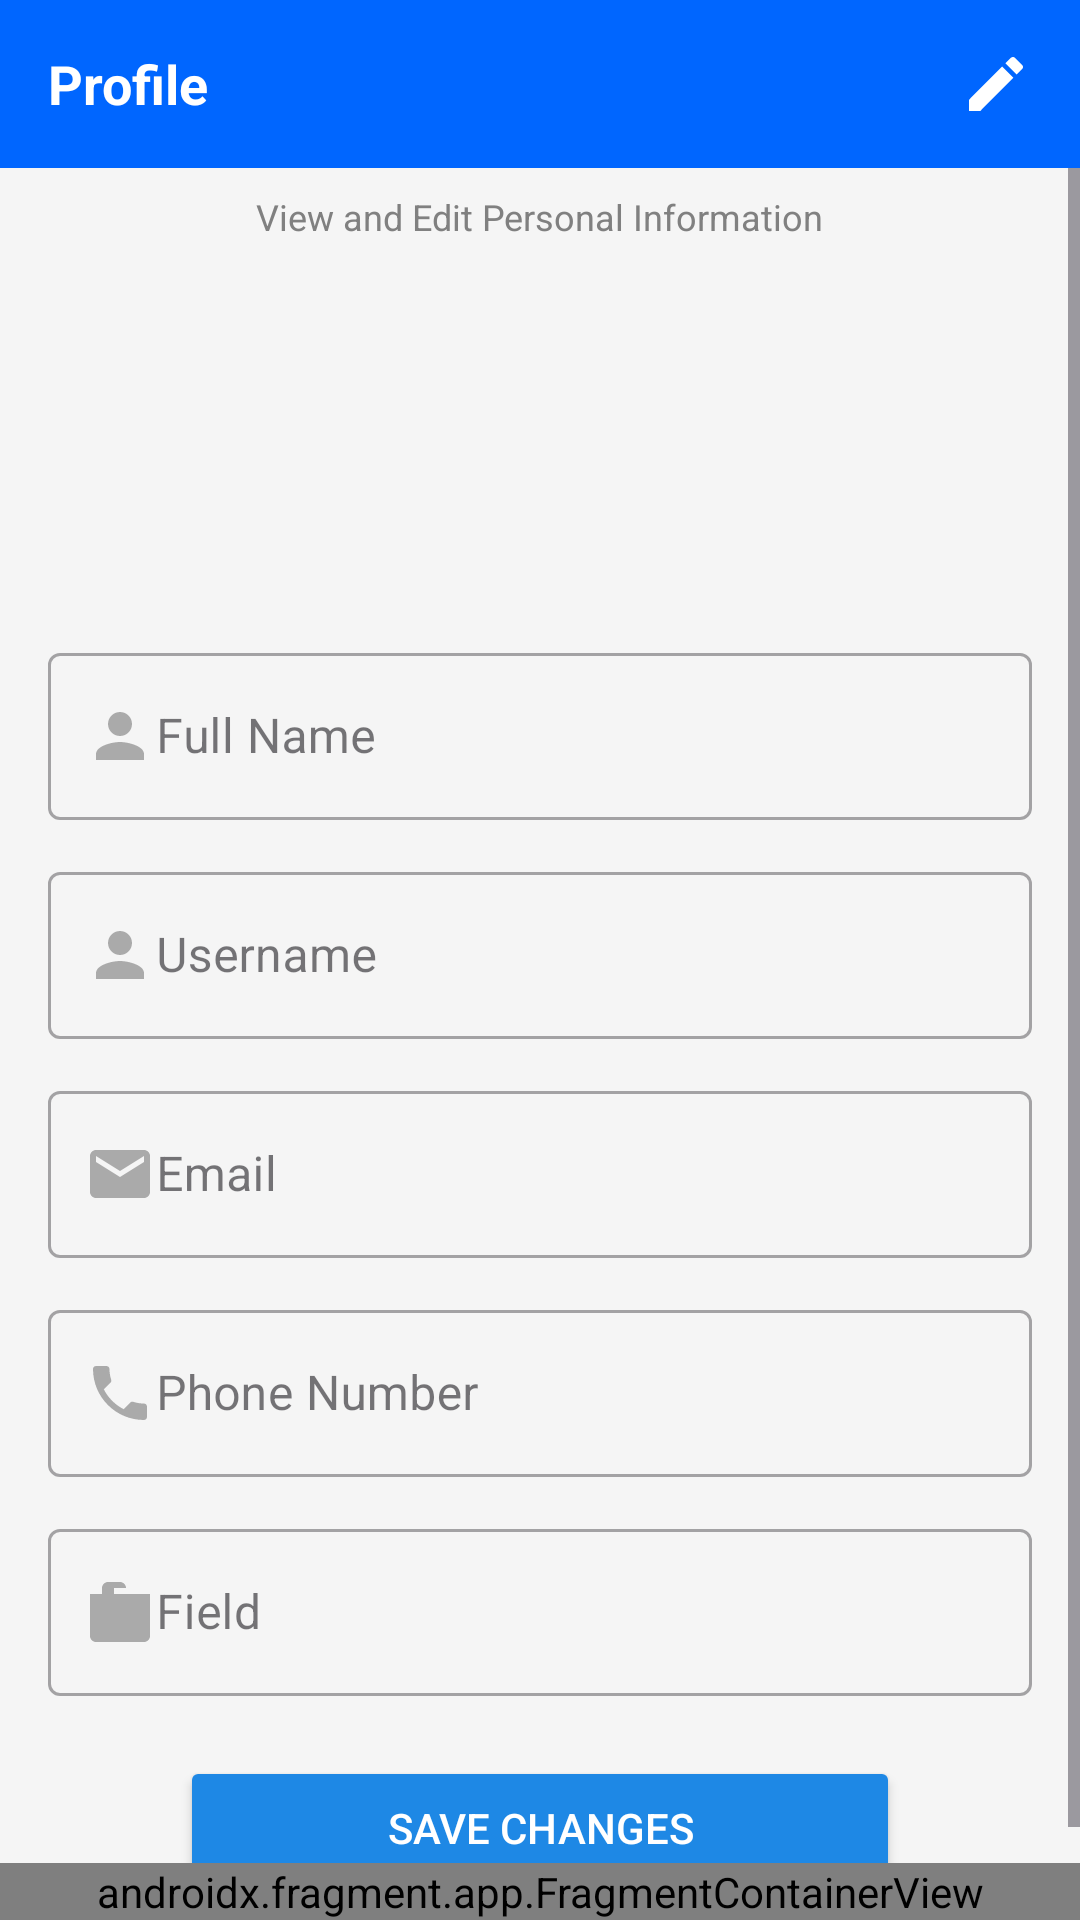

Write the Android layout XML for this screen, with the resource values it uses.
<!-- AndroidManifest.xml: application theme Theme.AcadenceApp -->
<!-- res/layout/activity_profile.xml -->
<?xml version="1.0" encoding="utf-8"?>
<androidx.constraintlayout.widget.ConstraintLayout
    xmlns:android="http://schemas.android.com/apk/res/android"
    xmlns:app="http://schemas.android.com/apk/res-auto"
    xmlns:tools="http://schemas.android.com/tools"
    android:id="@+id/main"
    android:layout_width="match_parent"
    android:layout_height="match_parent"
    android:background="#F5F5F5"
    tools:context=".ProfileActivity">

    
    <androidx.constraintlayout.widget.ConstraintLayout
        android:id="@+id/topBar"
        android:layout_width="0dp"
        android:layout_height="56dp"
        android:background="#0066FF"
        app:layout_constraintTop_toTopOf="parent"
        app:layout_constraintStart_toStartOf="parent"
        app:layout_constraintEnd_toEndOf="parent">

        <TextView
            android:id="@+id/titleText"
            android:layout_width="0dp"
            android:layout_height="match_parent"
            android:gravity="center_vertical"
            android:paddingStart="16dp"
            android:text="Profile"
            android:textColor="@android:color/white"
            android:textSize="18sp"
            android:textStyle="bold"
            app:layout_constraintTop_toTopOf="parent"
            app:layout_constraintBottom_toBottomOf="parent"
            app:layout_constraintStart_toStartOf="parent"
            app:layout_constraintEnd_toEndOf="parent" />

        <ImageView
            android:id="@+id/editIcon"
            android:layout_width="24dp"
            android:layout_height="24dp"
            android:src="@drawable/ic_edit"
            app:tint="@android:color/white"
            app:layout_constraintEnd_toEndOf="parent"
            app:layout_constraintTop_toTopOf="parent"
            app:layout_constraintBottom_toBottomOf="parent"
            android:layout_marginEnd="16dp" />
    </androidx.constraintlayout.widget.ConstraintLayout>

    
    <ScrollView
        android:id="@+id/scrollView"
        android:layout_width="0dp"
        android:layout_height="0dp"
        app:layout_constraintTop_toBottomOf="@id/topBar"
        app:layout_constraintBottom_toTopOf="@id/navbar_container"
        app:layout_constraintStart_toStartOf="parent"
        app:layout_constraintEnd_toEndOf="parent"
        android:fillViewport="true">

        <androidx.constraintlayout.widget.ConstraintLayout
            android:layout_width="match_parent"
            android:layout_height="wrap_content">

            
            <TextView
                android:id="@+id/subtitle"
                android:layout_width="wrap_content"
                android:layout_height="wrap_content"
                android:text="View and Edit Personal Information"
                android:textSize="12sp"
                android:textColor="#808080"
                app:layout_constraintTop_toTopOf="parent"
                app:layout_constraintStart_toStartOf="parent"
                app:layout_constraintEnd_toEndOf="parent"
                android:layout_marginTop="8dp" />

            
            <ImageView
                android:id="@+id/profileImage"
                android:layout_width="100dp"
                android:layout_height="100dp"
                android:src="@drawable/user"
                android:scaleType="centerCrop"
                android:background="@drawable/circle_background"
                android:clipToOutline="true"
                app:layout_constraintTop_toBottomOf="@id/subtitle"
                app:layout_constraintStart_toStartOf="parent"
                app:layout_constraintEnd_toEndOf="parent"
                android:layout_marginTop="12dp"
                android:clickable="true"
                android:focusable="true"
                android:contentDescription="Profile Picture"
                />


            
            <com.google.android.material.textfield.TextInputLayout
                android:id="@+id/fullNameLayout"
                style="@style/Widget.MaterialComponents.TextInputLayout.OutlinedBox"
                android:layout_width="0dp"
                android:layout_height="wrap_content"
                android:hint="Full Name"
                app:startIconDrawable="@drawable/ic_person"
                app:startIconTint="@android:color/darker_gray"
                app:layout_constraintTop_toBottomOf="@id/profileImage"
                app:layout_constraintStart_toStartOf="parent"
                app:layout_constraintEnd_toEndOf="parent"
                android:layout_marginTop="20dp"
                android:layout_marginHorizontal="16dp">

                <com.google.android.material.textfield.TextInputEditText
                    android:id="@+id/inputFullName"
                    android:layout_width="match_parent"
                    android:paddingStart="36dp"
                    android:layout_height="wrap_content" />
            </com.google.android.material.textfield.TextInputLayout>

            
            <com.google.android.material.textfield.TextInputLayout
                android:id="@+id/usernameLayout"
                style="@style/Widget.MaterialComponents.TextInputLayout.OutlinedBox"
                android:layout_width="0dp"
                android:layout_height="wrap_content"
                android:hint="Username"
                app:startIconDrawable="@drawable/ic_person"
                app:startIconTint="@android:color/darker_gray"
                app:layout_constraintTop_toBottomOf="@id/fullNameLayout"
                app:layout_constraintStart_toStartOf="parent"
                app:layout_constraintEnd_toEndOf="parent"
                android:layout_marginTop="12dp"
                android:layout_marginHorizontal="16dp">

                <com.google.android.material.textfield.TextInputEditText
                    android:id="@+id/inputUsername"
                    android:layout_width="match_parent"
                    android:paddingStart="36dp"
                    android:layout_height="wrap_content" />
            </com.google.android.material.textfield.TextInputLayout>

            
            <com.google.android.material.textfield.TextInputLayout
                android:id="@+id/emailLayout"
                style="@style/Widget.MaterialComponents.TextInputLayout.OutlinedBox"
                android:layout_width="0dp"
                android:layout_height="wrap_content"
                android:hint="Email"
                app:startIconDrawable="@drawable/ic_email"
                app:startIconTint="@android:color/darker_gray"
                app:layout_constraintTop_toBottomOf="@id/usernameLayout"
                app:layout_constraintStart_toStartOf="parent"
                app:layout_constraintEnd_toEndOf="parent"
                android:layout_marginTop="12dp"
                android:layout_marginHorizontal="16dp">

                <com.google.android.material.textfield.TextInputEditText
                    android:id="@+id/inputEmail"
                    android:layout_width="match_parent"
                    android:layout_height="wrap_content"
                    android:paddingStart="36dp"
                    android:focusable="false"
                    android:clickable="false"
                    android:textColor="@android:color/darker_gray"/>
            </com.google.android.material.textfield.TextInputLayout>

            
            <com.google.android.material.textfield.TextInputLayout
                android:id="@+id/phoneLayout"
                style="@style/Widget.MaterialComponents.TextInputLayout.OutlinedBox"
                android:layout_width="0dp"
                android:layout_height="wrap_content"
                android:hint="Phone Number"
                app:startIconDrawable="@drawable/ic_phone"
                app:startIconTint="@android:color/darker_gray"
                app:layout_constraintTop_toBottomOf="@id/emailLayout"
                app:layout_constraintStart_toStartOf="parent"
                app:layout_constraintEnd_toEndOf="parent"
                android:layout_marginTop="12dp"
                android:layout_marginHorizontal="16dp">

                <com.google.android.material.textfield.TextInputEditText
                    android:id="@+id/inputPhone"
                    android:layout_width="match_parent"
                    android:paddingStart="36dp"
                    android:layout_height="wrap_content" />
            </com.google.android.material.textfield.TextInputLayout>

            
            <com.google.android.material.textfield.TextInputLayout
                android:id="@+id/fieldLayout"
                style="@style/Widget.MaterialComponents.TextInputLayout.OutlinedBox"
                android:layout_width="0dp"
                android:layout_height="wrap_content"
                android:hint="Field"
                app:startIconDrawable="@drawable/ic_work"
                app:startIconTint="@android:color/darker_gray"
                app:layout_constraintTop_toBottomOf="@id/phoneLayout"
                app:layout_constraintStart_toStartOf="parent"
                app:layout_constraintEnd_toEndOf="parent"
                android:layout_marginTop="12dp"
                android:layout_marginHorizontal="16dp">

                <com.google.android.material.textfield.TextInputEditText
                    android:id="@+id/inputField"
                    android:layout_width="match_parent"
                    android:paddingStart="36dp"
                    android:layout_height="wrap_content" />
            </com.google.android.material.textfield.TextInputLayout>

            
            <Button
                android:id="@+id/btnSave"
                android:layout_width="0dp"
                android:layout_height="wrap_content"
                android:text="Save Changes"
                android:textColor="@android:color/white"
                android:backgroundTint="#1E88E5"
                app:cornerRadius="12dp"
                app:layout_constraintTop_toBottomOf="@id/fieldLayout"
                app:layout_constraintStart_toStartOf="parent"
                app:layout_constraintEnd_toEndOf="parent"
                android:layout_marginTop="20dp"
                android:layout_marginHorizontal="60dp"/>
        </androidx.constraintlayout.widget.ConstraintLayout>
    </ScrollView>

    
    <androidx.fragment.app.FragmentContainerView
        android:id="@+id/navbar_container"
        android:name="com.example.acadenceapp.NavbarFragment"
        android:layout_width="match_parent"
        android:layout_height="wrap_content"
        app:layout_constraintBottom_toBottomOf="parent" />

</androidx.constraintlayout.widget.ConstraintLayout>
<!-- resources referenced by this layout -->
<resources>
  <!-- drawable ic_edit (drawable) -->
  <?xml version="1.0" encoding="utf-8"?>
  <vector xmlns:android="http://schemas.android.com/apk/res/android"
      android:width="24dp"
      android:height="24dp"
      android:viewportWidth="24"
      android:viewportHeight="24"
      android:tint="?attr/colorControlNormal">
      <path
          android:fillColor="@android:color/black"
          android:pathData="M3,17.25V21h3.75L17.81,9.94l-3.75,-3.75L3,17.25zM20.71,7.04c0.39,-0.39 0.39,-1.02 0,-1.41l-2.34,-2.34c-0.39,-0.39 -1.02,-0.39 -1.41,0l-1.83,1.83 3.75,3.75 1.83,-1.83z"/>
  </vector>
  <!-- drawable ic_email (drawable) -->
  <?xml version="1.0" encoding="utf-8"?>
  <vector xmlns:android="http://schemas.android.com/apk/res/android"
      android:width="24dp"
      android:height="24dp"
      android:viewportWidth="24"
      android:viewportHeight="24"
      android:tint="?attr/colorControlNormal">
      <path
          android:fillColor="@android:color/black"
          android:pathData="M20,4H4c-1.1,0 -2,0.9 -2,2v12c0,1.1 0.9,2 2,2h16c1.1,0 2,-0.9 2,-2V6c0,-1.1 -0.9,-2 -2,-2zM20,8l-8,5 -8,-5V6l8,5 8,-5v2z"/>
  </vector>
  <!-- drawable ic_person (drawable) -->
  <?xml version="1.0" encoding="utf-8"?>
  <vector xmlns:android="http://schemas.android.com/apk/res/android"
      android:width="24dp"
      android:height="24dp"
      android:viewportWidth="24"
      android:viewportHeight="24"
      android:tint="?attr/colorControlNormal">
      <path
          android:fillColor="@android:color/black"
          android:pathData="M12,12c2.21,0 4,-1.79 4,-4s-1.79,-4 -4,-4 -4,1.79 -4,4 1.79,4 4,4zM12,14c-2.67,0 -8,1.34 -8,4v2h16v-2c0,-2.66 -5.33,-4 -8,-4z"/>
  </vector>
  <!-- drawable ic_phone (drawable) -->
  <?xml version="1.0" encoding="utf-8"?>
  <vector xmlns:android="http://schemas.android.com/apk/res/android"
      android:width="24dp"
      android:height="24dp"
      android:viewportWidth="24"
      android:viewportHeight="24"
      android:tint="?attr/colorControlNormal">
      <path
          android:fillColor="@android:color/black"
          android:pathData="M6.62,10.79c1.44,2.83 3.76,5.15 6.59,6.59l2.2,-2.2c0.27,-0.27 0.67,-0.36 1.02,-0.24 1.12,0.37 2.33,0.57 3.57,0.57 0.55,0 1,0.45 1,1V20c0,0.55 -0.45,1 -1,1 -9.39,0 -17,-7.61 -17,-17 0,-0.55 0.45,-1 1,-1h3.5c0.55,0 1,0.45 1,1 0,1.25 0.2,2.45 0.57,3.57 0.11,0.35 0.03,0.74 -0.25,1.02l-2.2,2.2z"/>
  </vector>
  <!-- drawable ic_work (drawable) -->
  <?xml version="1.0" encoding="utf-8"?>
  <vector xmlns:android="http://schemas.android.com/apk/res/android"
      android:width="24dp"
      android:height="24dp"
      android:viewportWidth="24"
      android:viewportHeight="24"
      android:tint="?attr/colorControlNormal">
      <path
          android:fillColor="@android:color/black"
          android:pathData="M14,6V4c0,-1.1 -0.9,-2 -2,-2h-4c-1.1,0 -2,0.9 -2,2v2H2v14c0,1.1 0.9,2 2,2h16c1.1,0 2,-0.9 2,-2V6h-8zM10,4h4v2h-4V4z"/>
  </vector>
  <style name="Theme.AcadenceApp" parent="Base.Theme.AcadenceApp" />
  <style name="Base.Theme.AcadenceApp" parent="Theme.Material3.DayNight.NoActionBar">
          <item name="colorPrimary">#0066FF</item>   
          <item name="colorPrimaryVariant">#004C99</item> 
          <item name="colorOnPrimary">#FFFFFF</item> 
      </style>
</resources>
